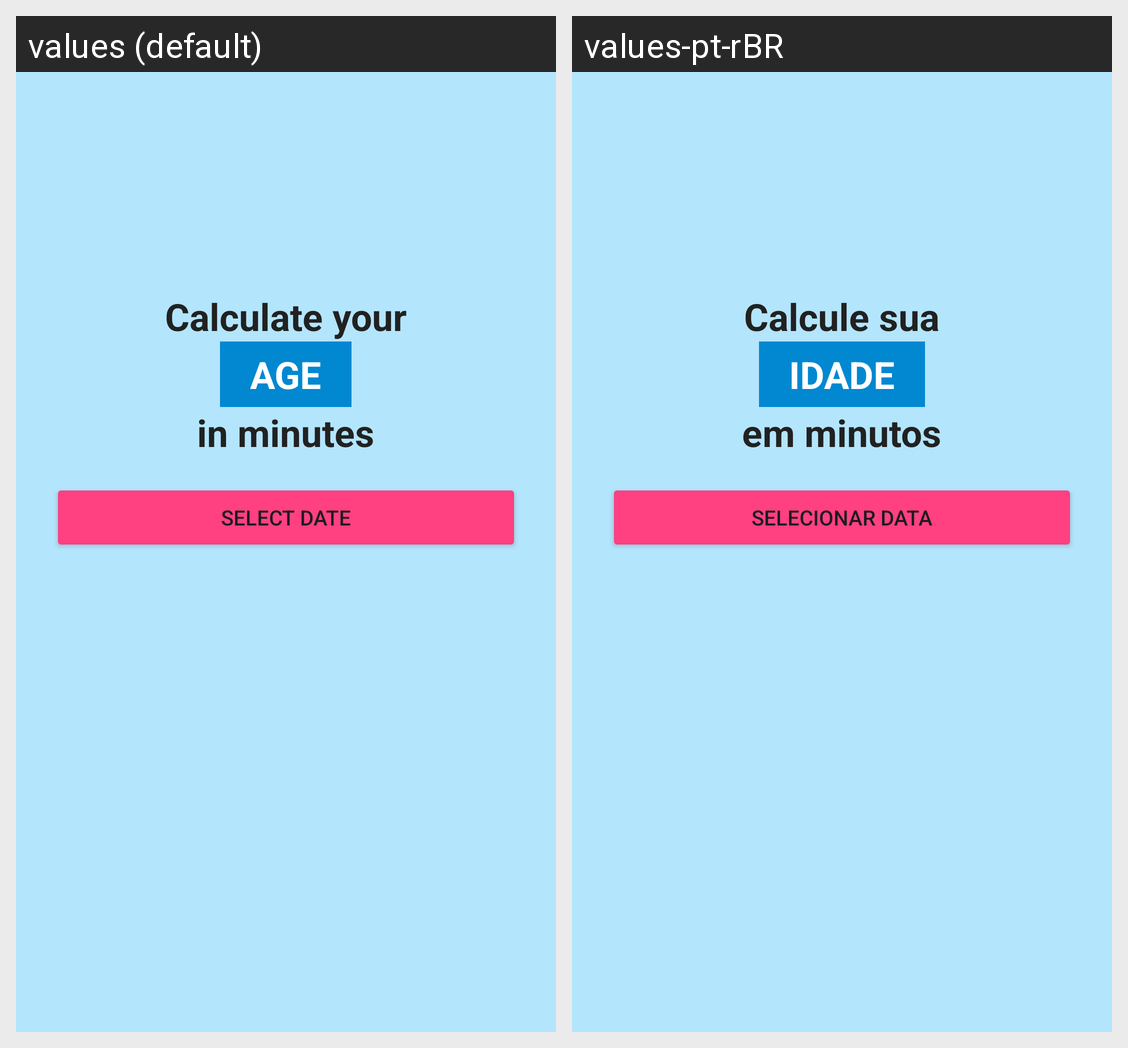

For this localized Android screen grid, give each drawn string resource with its value in every locale shown.
Android screen res/layout/activity_date_minutes.xml rendered under 2 locales, left to right: values (default), values-pt-rBR. Device: Nexus 5 (rendered at 1080×1920; each locale shown at half size, 540×960, under a caption strip naming it); theme Theme.AndroidPlayground.
Strings drawn on this screen, with the default value and each locale's value (text and hints the layout hard-codes, and strings that could not be matched under every locale, appear in the picture but are not listed):

calculate_your_str
  values: Calculate your
  values-pt-rBR: Calcule sua

age_str
  values: age
  values-pt-rBR: idade

in_minutes_str
  values: in minutes
  values-pt-rBR: em minutos

select_date_str
  values: Select date
  values-pt-rBR: Selecionar data
